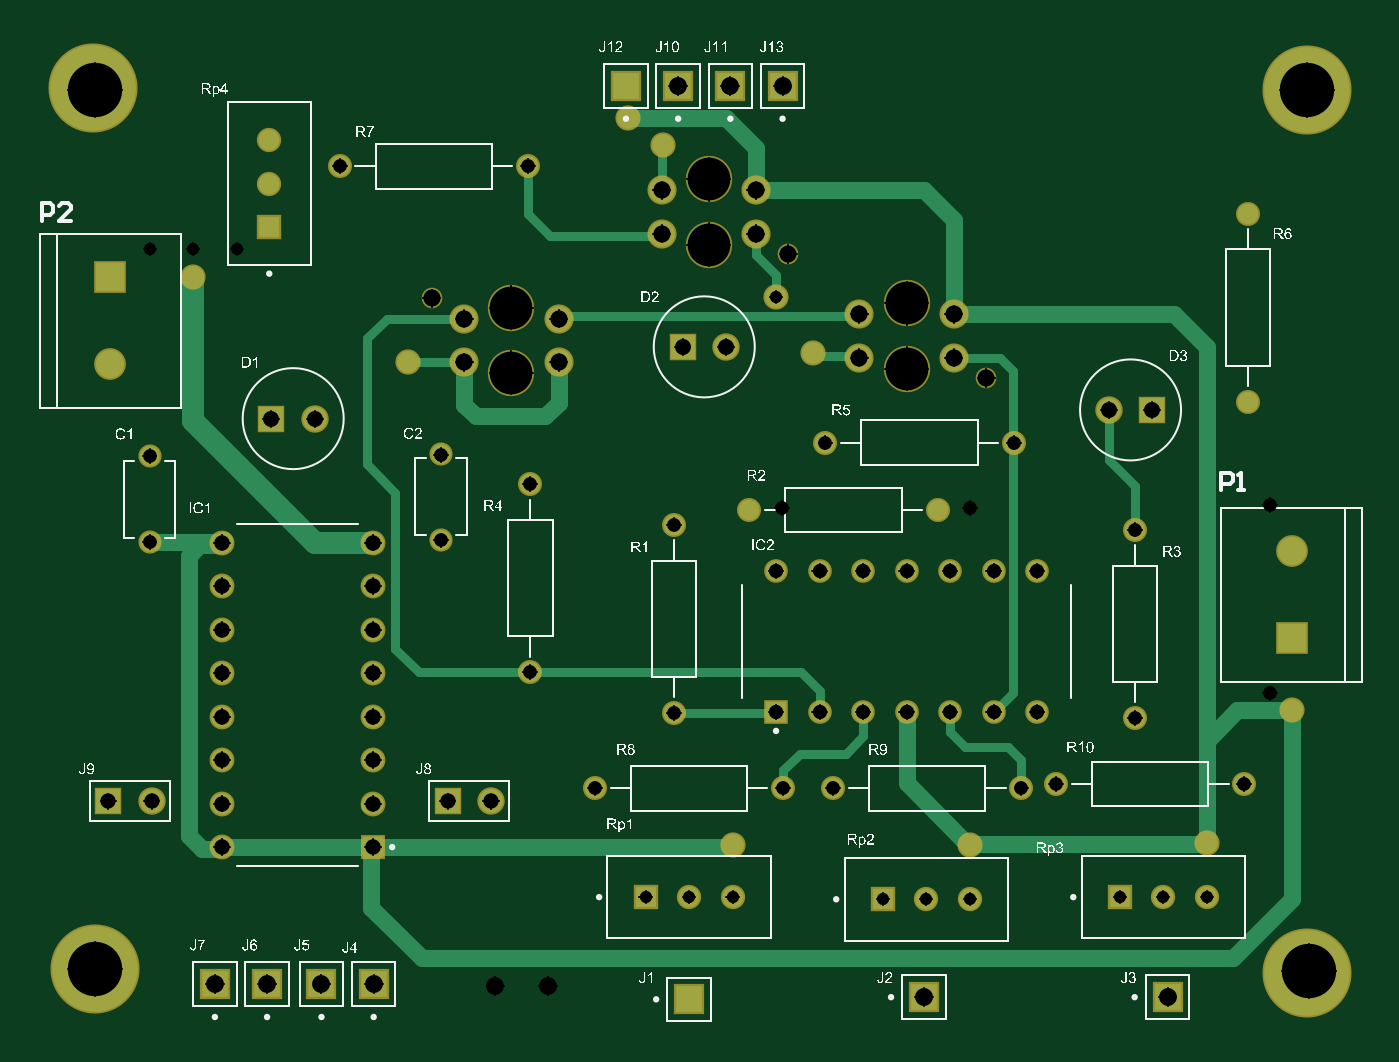
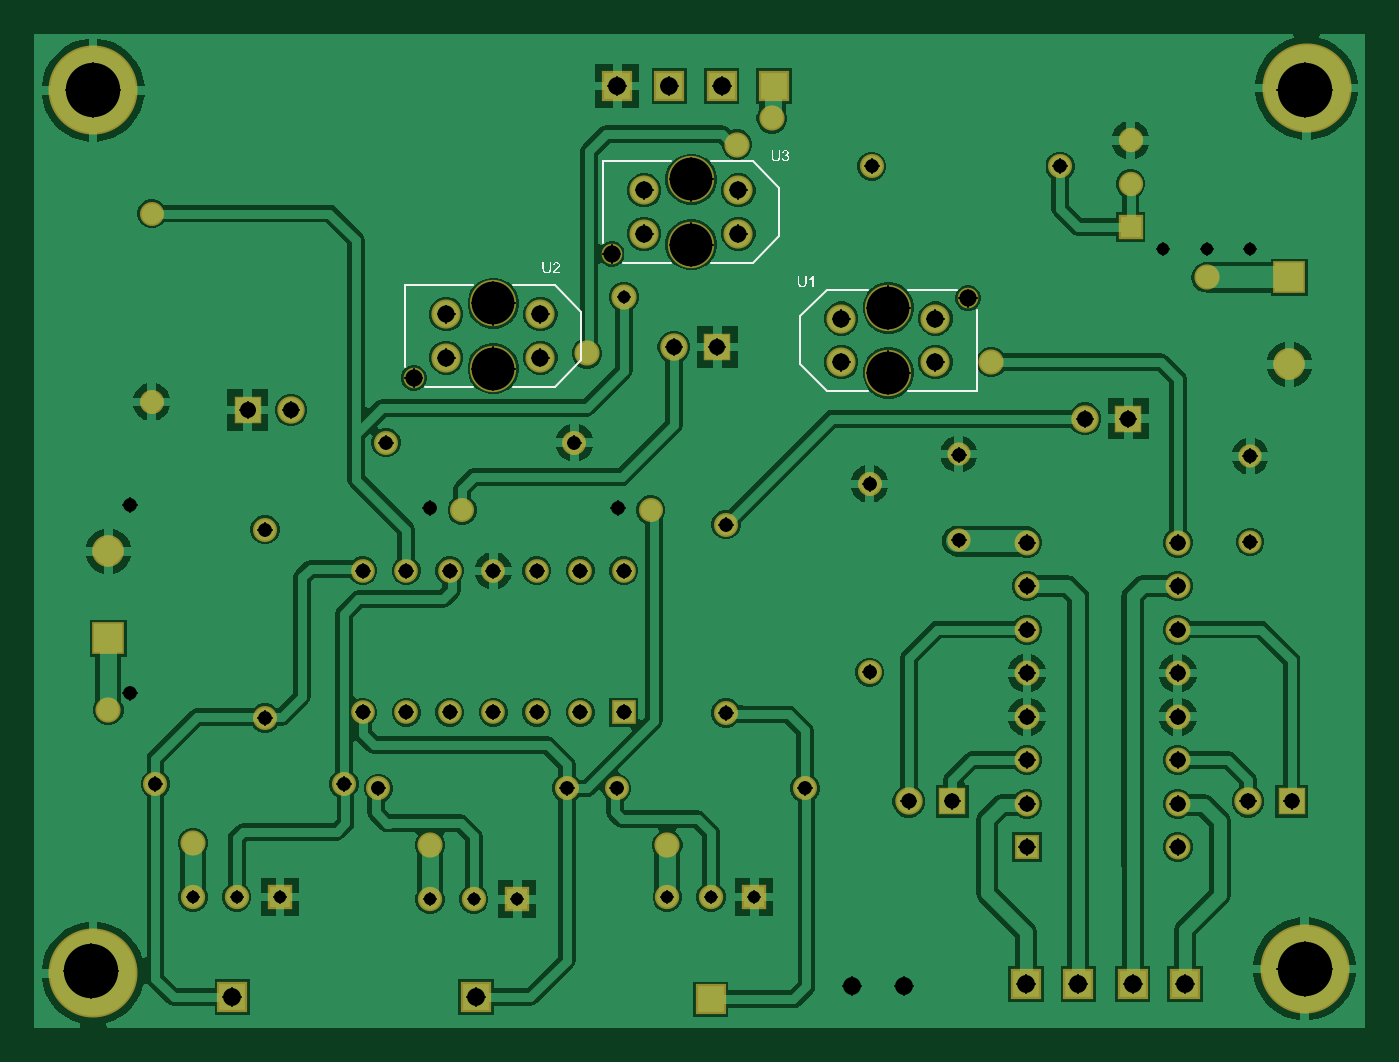
Circuit board: 12 layer files. Board 77.7 x 58.0 mm.
- drill: Line folowing robot za profesora.DRL (1577 bytes)
- bottom_copper: Line folowing robot za profesora.GBL (74594 bytes)
- bottom_silk: Line folowing robot za profesora.GBO (19992 bytes)
- paste: Line folowing robot za profesora.GBP (315 bytes)
- bottom_mask: Line folowing robot za profesora.GBS (4012 bytes)
- top_copper: Line folowing robot za profesora.GTL (7763 bytes)
- top_silk: Line folowing robot za profesora.GTO (252246 bytes)
- paste: Line folowing robot za profesora.GTP (319 bytes)
- top_mask: Line folowing robot za profesora.GTS (4011 bytes)
- drill: Line folowing robot za profesora_Drillmap_1.gbr (8427 bytes)
- drill: Line folowing robot za profesora_NPTH_Drill.gbr (641 bytes)
- drill: Line folowing robot za profesora_PTH_Drill.gbr (3409 bytes)

=== drill: Line folowing robot za profesora.DRL (1577 bytes, source withheld) ===
=== bottom_copper: Line folowing robot za profesora.GBL (74594 bytes, source omitted) ===
=== bottom_silk: Line folowing robot za profesora.GBO (19992 bytes, source omitted) ===
=== paste: Line folowing robot za profesora.GBP ===
%TF.GenerationSoftware,Altium Limited,Altium Designer,24.7.2 (38)*%
G04 Layer_Color=128*
%FSLAX45Y45*%
%MOMM*%
%TF.SameCoordinates,CC96ED50-5278-442E-815C-D6E1CD6F0417*%
%TF.FilePolarity,Positive*%
%TF.FileFunction,Paste,Bot*%
%TF.Part,Single*%
G01*
G75*
%TF.MD5,85bd85225f39515e3c83f921f72c7583*%
M02*

=== bottom_mask: Line folowing robot za profesora.GBS ===
%TF.GenerationSoftware,Altium Limited,Altium Designer,24.7.2 (38)*%
G04 Layer_Color=16711935*
%FSLAX45Y45*%
%MOMM*%
%TF.SameCoordinates,CC96ED50-5278-442E-815C-D6E1CD6F0417*%
%TF.FilePolarity,Negative*%
%TF.FileFunction,Soldermask,Bot*%
%TF.Part,Single*%
G01*
G75*
%TA.AperFunction,ComponentPad*%
%ADD40C,1.85320*%
%ADD41R,1.85320X1.85320*%
%ADD42C,1.40320*%
%ADD43C,1.45320*%
%ADD44C,1.35320*%
%ADD45C,1.42120*%
%ADD46R,1.42120X1.42120*%
%ADD47R,1.76320X1.76320*%
%ADD48R,1.76320X1.76320*%
%ADD49R,1.60120X1.60120*%
%ADD50C,1.60120*%
%ADD51C,1.70320*%
%ADD52C,1.20320*%
%ADD53C,2.70320*%
%ADD54C,1.60320*%
%ADD55R,1.60320X1.60320*%
%ADD56R,1.45320X1.45320*%
%ADD57C,1.38320*%
%ADD58R,1.38320X1.38320*%
%ADD59R,1.42120X1.42120*%
%TA.AperFunction,ViaPad*%
%ADD60C,5.20320*%
%ADD61C,1.47320*%
D40*
X444500Y3873500D02*
D03*
X7340600Y2781300D02*
D03*
D41*
X444500Y4381500D02*
D03*
X7340600Y2273300D02*
D03*
D42*
X7086600Y3653702D02*
D03*
Y4753700D02*
D03*
X4174402Y3022600D02*
D03*
X5274400D02*
D03*
X3733800Y2937601D02*
D03*
Y1837599D02*
D03*
X6426200Y1808302D02*
D03*
Y2908300D02*
D03*
X2895600Y2075002D02*
D03*
Y3175000D02*
D03*
X4618902Y3416300D02*
D03*
X5718900D02*
D03*
X2882900Y5029200D02*
D03*
X1782897D02*
D03*
X4372701Y1397000D02*
D03*
X3272699D02*
D03*
X5763351D02*
D03*
X4663349D02*
D03*
X5965099Y1422400D02*
D03*
X7065101D02*
D03*
D43*
X1976700Y2832100D02*
D03*
X1096702Y1054100D02*
D03*
Y1308100D02*
D03*
Y1562100D02*
D03*
Y1816100D02*
D03*
Y2070100D02*
D03*
Y2324100D02*
D03*
Y2578100D02*
D03*
Y2832100D02*
D03*
X1976700Y2578100D02*
D03*
Y2324100D02*
D03*
Y2070100D02*
D03*
Y1816100D02*
D03*
Y1562100D02*
D03*
Y1308100D02*
D03*
D44*
X2374900Y2848800D02*
D03*
Y3348800D02*
D03*
X673100Y3336100D02*
D03*
Y2836100D02*
D03*
D45*
X1371600Y5181600D02*
D03*
Y4927600D02*
D03*
X3822700Y762000D02*
D03*
X4076700D02*
D03*
X5461000Y749300D02*
D03*
X5207000D02*
D03*
X6591300Y762000D02*
D03*
X6845300D02*
D03*
D46*
X1371600Y4673600D02*
D03*
D47*
X3822700Y165100D02*
D03*
X5194300Y177800D02*
D03*
X6616700D02*
D03*
D48*
X3454400Y5499100D02*
D03*
X1981200Y254000D02*
D03*
X1676400D02*
D03*
X1358900D02*
D03*
X1054100D02*
D03*
X3759200Y5499100D02*
D03*
X4064000D02*
D03*
X4368800D02*
D03*
D49*
X431800Y1320800D02*
D03*
X2413000D02*
D03*
D50*
X685800D02*
D03*
X2667000D02*
D03*
D51*
X2510699Y3886200D02*
D03*
X3060700D02*
D03*
Y4140200D02*
D03*
X2510699D02*
D03*
X5367701Y4165600D02*
D03*
X4817700D02*
D03*
Y3911600D02*
D03*
X5367701D02*
D03*
X4212000Y4889500D02*
D03*
X3661999D02*
D03*
Y4635500D02*
D03*
X4212000D02*
D03*
D52*
X2320701Y4258198D02*
D03*
X5557699Y3793602D02*
D03*
X4402002Y4517502D02*
D03*
D53*
X2785699Y4203202D02*
D03*
Y3823198D02*
D03*
X5092701Y3848598D02*
D03*
Y4228602D02*
D03*
X3936999Y4572498D02*
D03*
Y4952502D02*
D03*
D54*
X6273800Y3606800D02*
D03*
X1638300Y3556000D02*
D03*
X4038600Y3975100D02*
D03*
D55*
X6527800Y3606800D02*
D03*
X1384300Y3556000D02*
D03*
X3784600Y3975100D02*
D03*
D56*
X1976700Y1054100D02*
D03*
D57*
X4330700Y2667000D02*
D03*
X4584700D02*
D03*
X4838700D02*
D03*
X5092700D02*
D03*
X5346700D02*
D03*
X5600700D02*
D03*
X5854700D02*
D03*
Y1841500D02*
D03*
X5600700D02*
D03*
X5346700D02*
D03*
X5092700D02*
D03*
X4838700D02*
D03*
X4584700D02*
D03*
D58*
X4330700D02*
D03*
D59*
X3568700Y762000D02*
D03*
X4953000Y749300D02*
D03*
X6337300Y762000D02*
D03*
D60*
X342900Y5486400D02*
D03*
X7429500Y5473700D02*
D03*
X355600Y342900D02*
D03*
X7429500Y317500D02*
D03*
D61*
X4076700Y1066800D02*
D03*
X6845300Y1079500D02*
D03*
X5461000Y1066800D02*
D03*
X3467100Y5308600D02*
D03*
X3670300Y5156200D02*
D03*
X7340600Y1854200D02*
D03*
X4546600Y3937000D02*
D03*
X2184400Y3886200D02*
D03*
X927100Y4381500D02*
D03*
X4330700Y4267200D02*
D03*
%TF.MD5,dec4c318cc7280820fe597d93848dbd9*%
M02*

=== top_copper: Line folowing robot za profesora.GTL (7763 bytes, source omitted) ===
=== top_silk: Line folowing robot za profesora.GTO (252246 bytes, source omitted) ===
=== paste: Line folowing robot za profesora.GTP ===
%TF.GenerationSoftware,Altium Limited,Altium Designer,24.7.2 (38)*%
G04 Layer_Color=8421504*
%FSLAX45Y45*%
%MOMM*%
%TF.SameCoordinates,CC96ED50-5278-442E-815C-D6E1CD6F0417*%
%TF.FilePolarity,Positive*%
%TF.FileFunction,Paste,Top*%
%TF.Part,Single*%
G01*
G75*
%TF.MD5,dac5638ee5d0005f3a062190f1df7b73*%
M02*

=== top_mask: Line folowing robot za profesora.GTS ===
%TF.GenerationSoftware,Altium Limited,Altium Designer,24.7.2 (38)*%
G04 Layer_Color=8388736*
%FSLAX45Y45*%
%MOMM*%
%TF.SameCoordinates,CC96ED50-5278-442E-815C-D6E1CD6F0417*%
%TF.FilePolarity,Negative*%
%TF.FileFunction,Soldermask,Top*%
%TF.Part,Single*%
G01*
G75*
%TA.AperFunction,ComponentPad*%
%ADD40C,1.85320*%
%ADD41R,1.85320X1.85320*%
%ADD42C,1.40320*%
%ADD43C,1.45320*%
%ADD44C,1.35320*%
%ADD45C,1.42120*%
%ADD46R,1.42120X1.42120*%
%ADD47R,1.76320X1.76320*%
%ADD48R,1.76320X1.76320*%
%ADD49R,1.60120X1.60120*%
%ADD50C,1.60120*%
%ADD51C,1.70320*%
%ADD52C,1.20320*%
%ADD53C,2.70320*%
%ADD54C,1.60320*%
%ADD55R,1.60320X1.60320*%
%ADD56R,1.45320X1.45320*%
%ADD57C,1.38320*%
%ADD58R,1.38320X1.38320*%
%ADD59R,1.42120X1.42120*%
%TA.AperFunction,ViaPad*%
%ADD60C,5.20320*%
%ADD61C,1.47320*%
D40*
X444500Y3873500D02*
D03*
X7340600Y2781300D02*
D03*
D41*
X444500Y4381500D02*
D03*
X7340600Y2273300D02*
D03*
D42*
X7086600Y3653702D02*
D03*
Y4753700D02*
D03*
X4174402Y3022600D02*
D03*
X5274400D02*
D03*
X3733800Y2937601D02*
D03*
Y1837599D02*
D03*
X6426200Y1808302D02*
D03*
Y2908300D02*
D03*
X2895600Y2075002D02*
D03*
Y3175000D02*
D03*
X4618902Y3416300D02*
D03*
X5718900D02*
D03*
X2882900Y5029200D02*
D03*
X1782897D02*
D03*
X4372701Y1397000D02*
D03*
X3272699D02*
D03*
X5763351D02*
D03*
X4663349D02*
D03*
X5965099Y1422400D02*
D03*
X7065101D02*
D03*
D43*
X1976700Y2832100D02*
D03*
X1096702Y1054100D02*
D03*
Y1308100D02*
D03*
Y1562100D02*
D03*
Y1816100D02*
D03*
Y2070100D02*
D03*
Y2324100D02*
D03*
Y2578100D02*
D03*
Y2832100D02*
D03*
X1976700Y2578100D02*
D03*
Y2324100D02*
D03*
Y2070100D02*
D03*
Y1816100D02*
D03*
Y1562100D02*
D03*
Y1308100D02*
D03*
D44*
X2374900Y2848800D02*
D03*
Y3348800D02*
D03*
X673100Y3336100D02*
D03*
Y2836100D02*
D03*
D45*
X1371600Y5181600D02*
D03*
Y4927600D02*
D03*
X3822700Y762000D02*
D03*
X4076700D02*
D03*
X5461000Y749300D02*
D03*
X5207000D02*
D03*
X6591300Y762000D02*
D03*
X6845300D02*
D03*
D46*
X1371600Y4673600D02*
D03*
D47*
X3822700Y165100D02*
D03*
X5194300Y177800D02*
D03*
X6616700D02*
D03*
D48*
X3454400Y5499100D02*
D03*
X1981200Y254000D02*
D03*
X1676400D02*
D03*
X1358900D02*
D03*
X1054100D02*
D03*
X3759200Y5499100D02*
D03*
X4064000D02*
D03*
X4368800D02*
D03*
D49*
X431800Y1320800D02*
D03*
X2413000D02*
D03*
D50*
X685800D02*
D03*
X2667000D02*
D03*
D51*
X2510699Y3886200D02*
D03*
X3060700D02*
D03*
Y4140200D02*
D03*
X2510699D02*
D03*
X5367701Y4165600D02*
D03*
X4817700D02*
D03*
Y3911600D02*
D03*
X5367701D02*
D03*
X4212000Y4889500D02*
D03*
X3661999D02*
D03*
Y4635500D02*
D03*
X4212000D02*
D03*
D52*
X2320701Y4258198D02*
D03*
X5557699Y3793602D02*
D03*
X4402002Y4517502D02*
D03*
D53*
X2785699Y4203202D02*
D03*
Y3823198D02*
D03*
X5092701Y3848598D02*
D03*
Y4228602D02*
D03*
X3936999Y4572498D02*
D03*
Y4952502D02*
D03*
D54*
X6273800Y3606800D02*
D03*
X1638300Y3556000D02*
D03*
X4038600Y3975100D02*
D03*
D55*
X6527800Y3606800D02*
D03*
X1384300Y3556000D02*
D03*
X3784600Y3975100D02*
D03*
D56*
X1976700Y1054100D02*
D03*
D57*
X4330700Y2667000D02*
D03*
X4584700D02*
D03*
X4838700D02*
D03*
X5092700D02*
D03*
X5346700D02*
D03*
X5600700D02*
D03*
X5854700D02*
D03*
Y1841500D02*
D03*
X5600700D02*
D03*
X5346700D02*
D03*
X5092700D02*
D03*
X4838700D02*
D03*
X4584700D02*
D03*
D58*
X4330700D02*
D03*
D59*
X3568700Y762000D02*
D03*
X4953000Y749300D02*
D03*
X6337300Y762000D02*
D03*
D60*
X342900Y5486400D02*
D03*
X7429500Y5473700D02*
D03*
X355600Y342900D02*
D03*
X7429500Y317500D02*
D03*
D61*
X4076700Y1066800D02*
D03*
X6845300Y1079500D02*
D03*
X5461000Y1066800D02*
D03*
X3467100Y5308600D02*
D03*
X3670300Y5156200D02*
D03*
X7340600Y1854200D02*
D03*
X4546600Y3937000D02*
D03*
X2184400Y3886200D02*
D03*
X927100Y4381500D02*
D03*
X4330700Y4267200D02*
D03*
%TF.MD5,aceaa3d98f6de6a84a19f73e7ca77969*%
M02*

=== drill: Line folowing robot za profesora_Drillmap_1.gbr (8427 bytes, source omitted) ===
=== drill: Line folowing robot za profesora_NPTH_Drill.gbr ===
%TF.GenerationSoftware,Altium Limited,Altium Designer,24.7.2 (38)*%
G04 Layer_Color=0*
%FSLAX45Y45*%
%MOMM*%
%TF.SameCoordinates,8DC067B9-F269-4F74-8086-07FC6546BFF1*%
%TF.FilePolarity,Positive*%
%TF.FileFunction,NonPlated,1,2,NPTH,Drill*%
%TF.Part,Single*%
G01*
G75*
%TA.AperFunction,ComponentDrill*%
%ADD10C,2.50000*%
%ADD11C,1.00000*%
D10*
X2785699Y3823198D02*
D03*
Y4203202D02*
D03*
X5092701Y4228602D02*
D03*
Y3848598D02*
D03*
X3936999Y4952502D02*
D03*
Y4572498D02*
D03*
D11*
X2320701Y4258198D02*
D03*
X5557699Y3793602D02*
D03*
X4402002Y4517502D02*
D03*
%TF.MD5,7720f47180de5a1e480db04f2ac3ae75*%
M02*

=== drill: Line folowing robot za profesora_PTH_Drill.gbr ===
%TF.GenerationSoftware,Altium Limited,Altium Designer,24.7.2 (38)*%
G04 Layer_Color=0*
%FSLAX45Y45*%
%MOMM*%
%TF.SameCoordinates,8DC067B9-F269-4F74-8086-07FC6546BFF1*%
%TF.FilePolarity,Positive*%
%TF.FileFunction,Plated,1,2,PTH,Drill*%
%TF.Part,Single*%
G01*
G75*
%TA.AperFunction,ComponentDrill*%
%ADD11C,1.00000*%
%TA.AperFunction,OtherDrill,Free Pad (3.556mm,54.737mm)*%
%ADD12C,3.17500*%
%TA.AperFunction,ComponentDrill*%
%ADD13C,0.80000*%
%ADD14C,0.90000*%
%ADD15C,1.04000*%
%ADD16C,0.80000*%
%TA.AperFunction,OtherDrill,Free Pad (74.295mm,54.737mm)*%
%ADD17C,3.17500*%
%TA.AperFunction,OtherDrill,Free Pad (3.556mm,3.429mm)*%
%ADD18C,3.17500*%
%TA.AperFunction,OtherDrill,Free Pad (74.422mm,3.302mm)*%
%ADD19C,3.17500*%
%TA.AperFunction,ComponentDrill*%
%ADD20C,0.93000*%
%ADD21C,0.89000*%
%ADD22C,0.83000*%
%ADD23C,1.04000*%
%ADD24C,0.71000*%
%TA.AperFunction,ViaDrill,NotFilled*%
%ADD25C,0.71120*%
D11*
X2510699Y4140200D02*
D03*
X3060700D02*
D03*
Y3886200D02*
D03*
X2510699D02*
D03*
X5367701Y3911600D02*
D03*
X4817700D02*
D03*
Y4165600D02*
D03*
X5367701D02*
D03*
X4212000Y4635500D02*
D03*
X3661999D02*
D03*
Y4889500D02*
D03*
X4212000D02*
D03*
D12*
X355600Y5473700D02*
D03*
D13*
X2895600Y3175000D02*
D03*
Y2075002D02*
D03*
X3733800Y1837599D02*
D03*
Y2937601D02*
D03*
X2374900Y3344800D02*
D03*
Y2844800D02*
D03*
X673100Y2836100D02*
D03*
Y3336100D02*
D03*
X6426200Y2908300D02*
D03*
Y1808302D02*
D03*
X7213600Y3051900D02*
D03*
Y1951902D02*
D03*
D14*
X1976700Y1054100D02*
D03*
Y1308100D02*
D03*
Y1562100D02*
D03*
Y1816100D02*
D03*
Y2070100D02*
D03*
Y2324100D02*
D03*
Y2578100D02*
D03*
Y2832100D02*
D03*
X1096702D02*
D03*
Y2578100D02*
D03*
Y2324100D02*
D03*
Y2070100D02*
D03*
Y1816100D02*
D03*
Y1562100D02*
D03*
Y1308100D02*
D03*
Y1054100D02*
D03*
D15*
X4368800Y5499100D02*
D03*
X3759200D02*
D03*
X4064000D02*
D03*
X1981200Y254000D02*
D03*
X1676400D02*
D03*
X1358900D02*
D03*
X1054100D02*
D03*
D16*
X1782897Y5029200D02*
D03*
X2882900D02*
D03*
X5464900Y3035300D02*
D03*
X4364902D02*
D03*
X5718900Y3416300D02*
D03*
X4618902D02*
D03*
X4663349Y1397000D02*
D03*
X5763351D02*
D03*
X7065101Y1422400D02*
D03*
X5965099D02*
D03*
X3272699Y1397000D02*
D03*
X4372701D02*
D03*
D17*
X7429500Y5473700D02*
D03*
D18*
X355600Y342900D02*
D03*
D19*
X7442200Y330200D02*
D03*
D20*
X1384300Y3556000D02*
D03*
X1638300D02*
D03*
X3784600Y3975100D02*
D03*
X4038600D02*
D03*
X6527800Y3606800D02*
D03*
X6273800D02*
D03*
D21*
X685800Y1320800D02*
D03*
X431800D02*
D03*
X2413000D02*
D03*
X2667000D02*
D03*
D22*
X4330700Y1841500D02*
D03*
X4584700D02*
D03*
X4838700D02*
D03*
X5092700D02*
D03*
X5346700D02*
D03*
X5600700D02*
D03*
X5854700D02*
D03*
Y2667000D02*
D03*
X5600700D02*
D03*
X5346700D02*
D03*
X5092700D02*
D03*
X4838700D02*
D03*
X4584700D02*
D03*
X4330700D02*
D03*
D23*
X2997200Y241300D02*
D03*
X2692400D02*
D03*
X5194300Y177800D02*
D03*
X6616700D02*
D03*
D24*
X673100Y4546600D02*
D03*
X927100D02*
D03*
X1181100D02*
D03*
X6845300Y762000D02*
D03*
X6591300D02*
D03*
X6337300D02*
D03*
X4076700D02*
D03*
X3822700D02*
D03*
X3568700D02*
D03*
X4953000Y749300D02*
D03*
X5207000D02*
D03*
X5461000D02*
D03*
D25*
X4330700Y4267200D02*
D03*
%TF.MD5,a97f9107c0f13512d0fe5dc63cea379e*%
M02*

